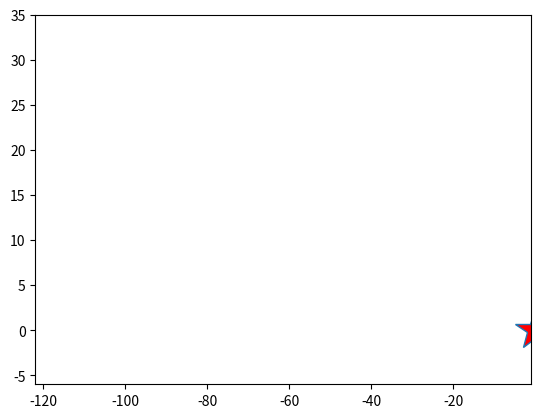

The matplotlib source for this figure: (Note: this script raises an exception after producing the figure.)
import matplotlib.animation as ani
import matplotlib.pyplot as plt
import numpy as np


def size(n):
    if n>0:
        return 1
    else:
        return -1
 
 
n = 250
x = np.zeros(n+1, dtype=int)
y = np.zeros(n+1, dtype=int)
direction = np.array(["East", "West", "North", "South"])
   
    
for i in range(1, n+1):
    step = np.random.choice(direction)
    if step=="East":
        x[i]= x[i-1] +1
        y[i]= y[i-1]
    elif step=="West":
        x[i]= x[i-1] -1
        y[i]= y[i-1]   
    elif step=="North":
        x[i]= x[i-1]
        y[i]= y[i-1] +1
    else:
        x[i]= x[i-1]
        y[i]= y[i-1] -1
        
    if i>=2:
        while (x[i] in x[:i-1]) and (y[i] in y[:i-1]):
            step = np.random.choice(direction)
            if step == "East":
                x[i] = x[i-1] + 1
                y[i] = y[i-1]
            elif step == "West":
                x[i] = x[i-1] - 1
                y[i] = y[i-1]
            elif step == "North":
                x[i] = x[i-1]
                y[i] = y[i-1] + 1
            else:
                x[i] = x[i-1]
                y[i] = y[i-1] - 1


fig = plt.figure()
canvas = plt.axes(xlim=(min(x)+size(min(x)),max(x)+size(max(x))),ylim= (min(y)+size(min(y)),max(y)+size(max(y))))
drunkard, = canvas.plot(x[0],y[0],marker='*', markerfacecolor="red", markersize =30, label="Drunkard")
step, = canvas.plot(x[0],y[0],marker='.', markerfacecolor="black", markersize =10)
walk, = canvas.plot(x[0],y[0], color="blue")


def journey(i):
    drunkard.set_data(x[i],y[i])         
    step.set_data(x[:i+1],y[:i+1])            
    walk.set_data(x[:i+1],y[:i+1])
    return drunkard, step, walk,


anime=ani.FuncAnimation(fig,journey,frames=n+1,interval= 250,blit=True,repeat=False)     
canvas.plot(x[0],y[0],marker="D",markerfacecolor="gold",markersize=10,label= "Start")
canvas.plot(x[-1],y[-1],marker="D",markerfacecolor="orange",markersize=10,label="End")
fig.suptitle(f"Self Avoiding Random Walk for n = {n} steps")
fig.patch.set_facecolor("lime")
canvas.axis(False)
plt.legend(loc="best")
# anime.save("SAW.gif")
plt.show() 